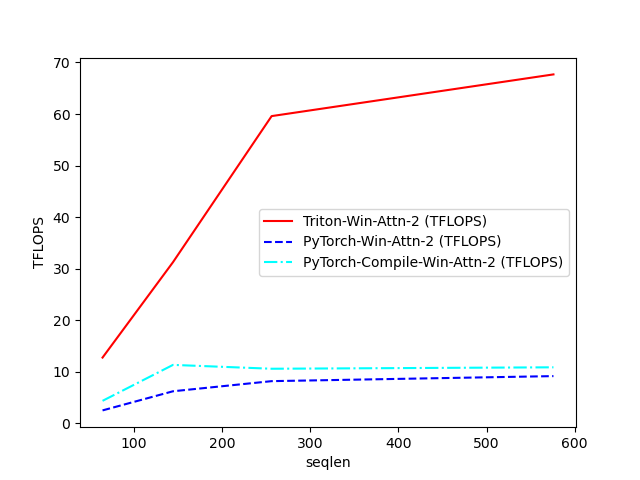

The data file committed next to this chart (first rows):
seqlen, Triton-Win-Attn-2 (TFLOPS), PyTorch-Win-Attn-2 (TFLOPS), PyTorch-Compile-Win-Attn-2 (TFLOPS)
64, 12.76, 2.507, 4.363
144, 31.26, 6.219, 11.34
256, 59.6, 8.182, 10.59
576, 67.69, 9.159, 10.87
